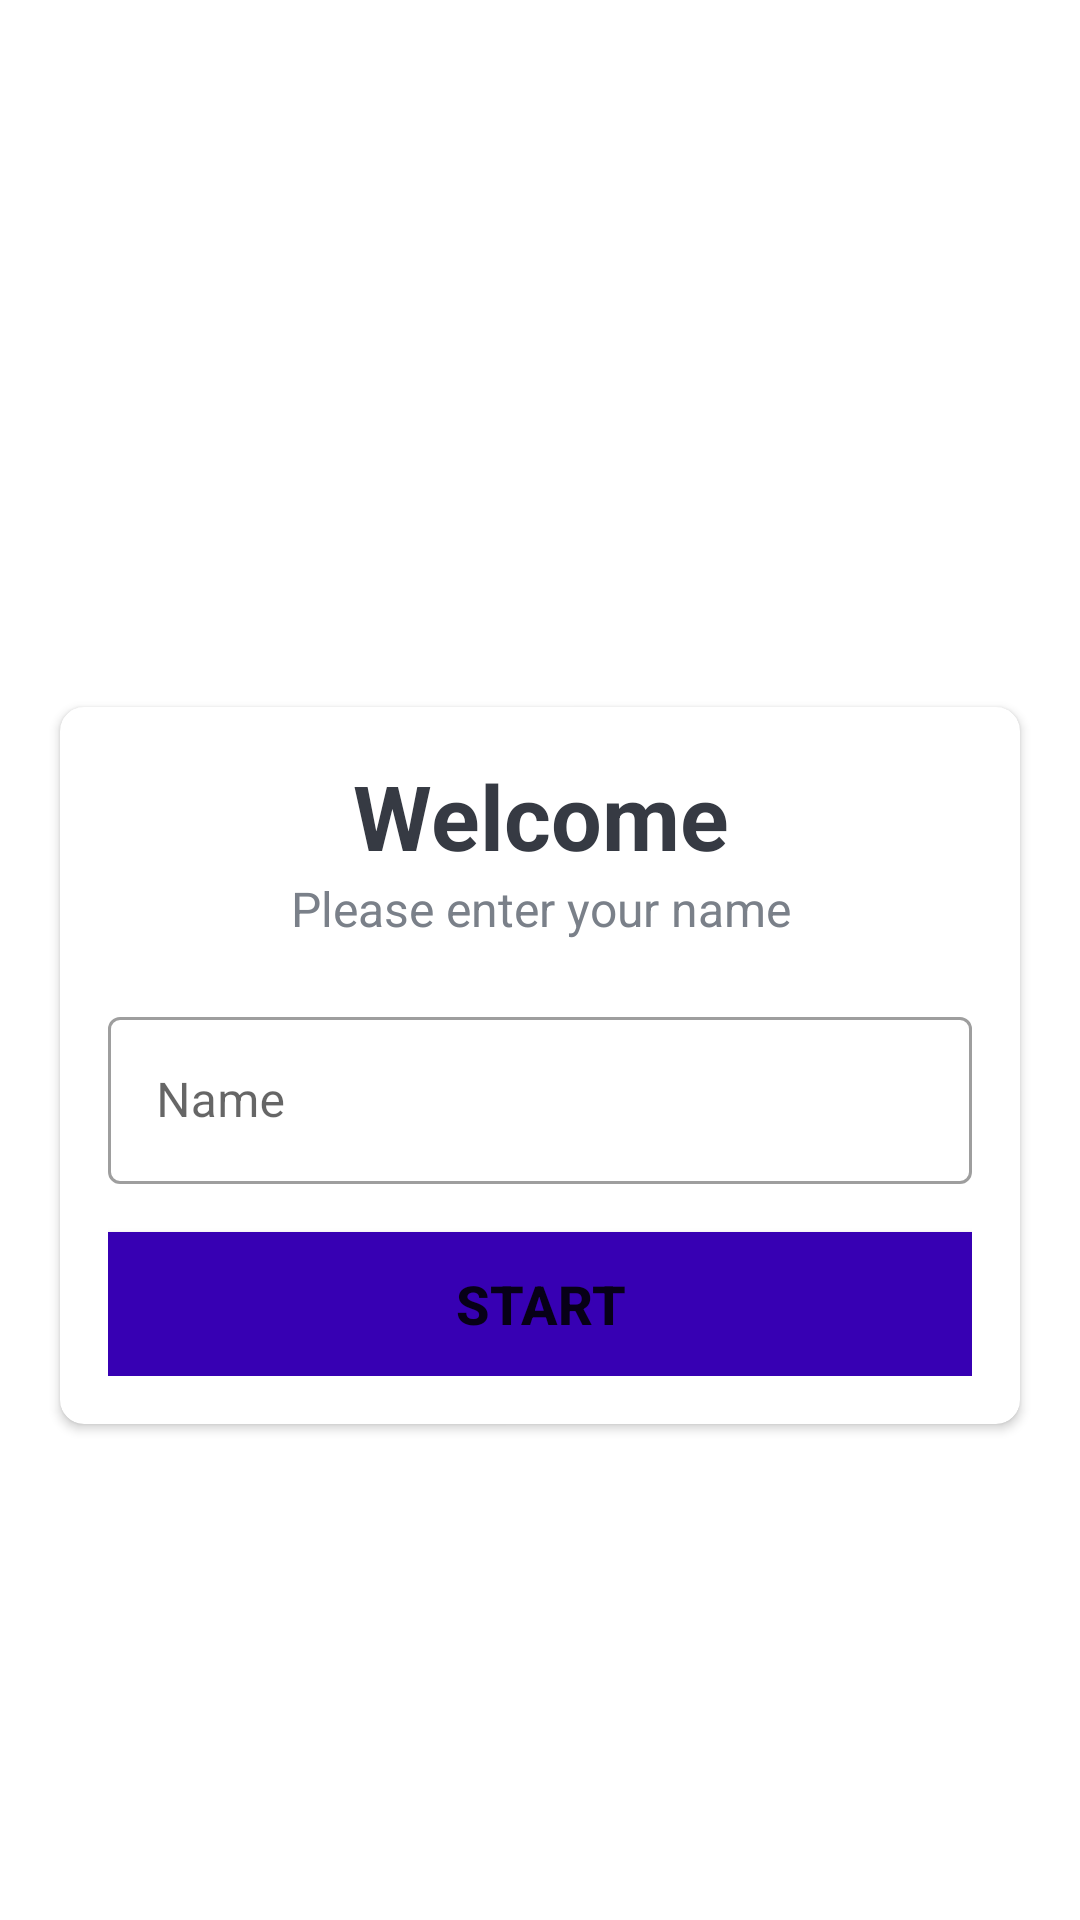

Write the Android layout XML for this screen, with the resource values it uses.
<!-- AndroidManifest.xml: activity theme NoActionBar -->
<!-- res/layout/activity_main.xml -->
<?xml version="1.0" encoding="utf-8"?>
<LinearLayout xmlns:android="http://schemas.android.com/apk/res/android"
    xmlns:app="http://schemas.android.com/apk/res-auto"
    xmlns:tools="http://schemas.android.com/tools"
    android:layout_width="match_parent"
    android:layout_height="match_parent"
    android:background="@drawable/ic_bg3"
    android:gravity="center"
    android:orientation="vertical"
    tools:context=".MainActivity">

    <TextView
        android:id="@+id/tv_app_name"
        android:layout_width="match_parent"
        android:layout_height="wrap_content"
        android:layout_marginBottom="30dp"
        android:gravity="center"
        android:text="@string/main_app_name"
        android:textColor="@android:color/white"
        android:textSize="30sp"
        android:textStyle="bold" />

    <androidx.cardview.widget.CardView
        android:layout_width="match_parent"
        android:layout_height="wrap_content"
        android:layout_marginStart="20dp"
        android:layout_marginEnd="20dp"
        android:background="@android:color/white"
        android:elevation="5dp"
        app:cardCornerRadius="8dp"

        >

        <LinearLayout
            android:layout_width="match_parent"
            android:layout_height="wrap_content"
            android:orientation="vertical"
            android:padding="16dp">

            <TextView
                android:layout_width="match_parent"
                android:layout_height="wrap_content"
                android:gravity="center"
                android:text="@string/welcome"
                android:textColor="@color/textMain"
                android:textSize="30sp"
                android:textStyle="bold" />

            <TextView
                android:layout_width="match_parent"
                android:layout_height="wrap_content"
                android:gravity="center"
                android:text="@string/please_enter_your_name"
                android:textColor="@color/textHint"
                android:textSize="16sp" />

            <com.google.android.material.textfield.TextInputLayout
                style="@style/Widget.MaterialComponents.TextInputLayout.OutlinedBox"
                android:layout_width="match_parent"
                android:layout_height="wrap_content"
                android:layout_marginTop="20dp">

                <androidx.appcompat.widget.AppCompatEditText
                    android:id="@+id/et_name"
                    android:layout_width="match_parent"
                    android:layout_height="wrap_content"
                    android:hint="@string/name"
                    android:textColor="@color/textMain"
                    android:textColorHint="@color/textHint" />
            </com.google.android.material.textfield.TextInputLayout>

            <Button
                android:id="@+id/start_button"
                android:layout_width="match_parent"
                android:layout_height="wrap_content"
                android:layout_marginTop="16dp"
                android:background="@color/purple_700"
                android:text="@string/btn_start"
                android:textStyle="bold"
                android:textSize="18sp"
                />
        </LinearLayout>

    </androidx.cardview.widget.CardView>

</LinearLayout>
<!-- resources referenced by this layout -->
<resources>
  <color name="purple_700">#FF3700B3</color>
  <color name="textHint">#7A8089</color>
  <color name="textMain">#363A43</color>
  <string name="btn_start">Start</string>
  <string name="main_app_name">Max Quiz</string>
  <string name="name">Name</string>
  <string name="please_enter_your_name">Please enter your name</string>
  <string name="welcome">Welcome</string>
  <style name="NoActionBar" parent="Theme.MaterialComponents.Light.NoActionBar">
          <item name="colorPrimary">@color/purple_500</item>
          <item name="colorPrimaryVariant">@color/purple_700</item>
          <item name="colorOnPrimary">@color/white</item>
          
          <item name="colorSecondary">@color/teal_200</item>
          <item name="colorSecondaryVariant">@color/teal_700</item>
          <item name="colorOnSecondary">@color/black</item>
          
          <item name="android:statusBarColor" tools:targetApi="l">?attr/colorPrimaryVariant</item>
      </style>
  <color name="purple_500">#FF6200EE</color>
  <color name="white">#FFFFFFFF</color>
  <color name="teal_200">#FF03DAC5</color>
  <color name="teal_700">#FF018786</color>
  <color name="black">#FF000000</color>
</resources>
